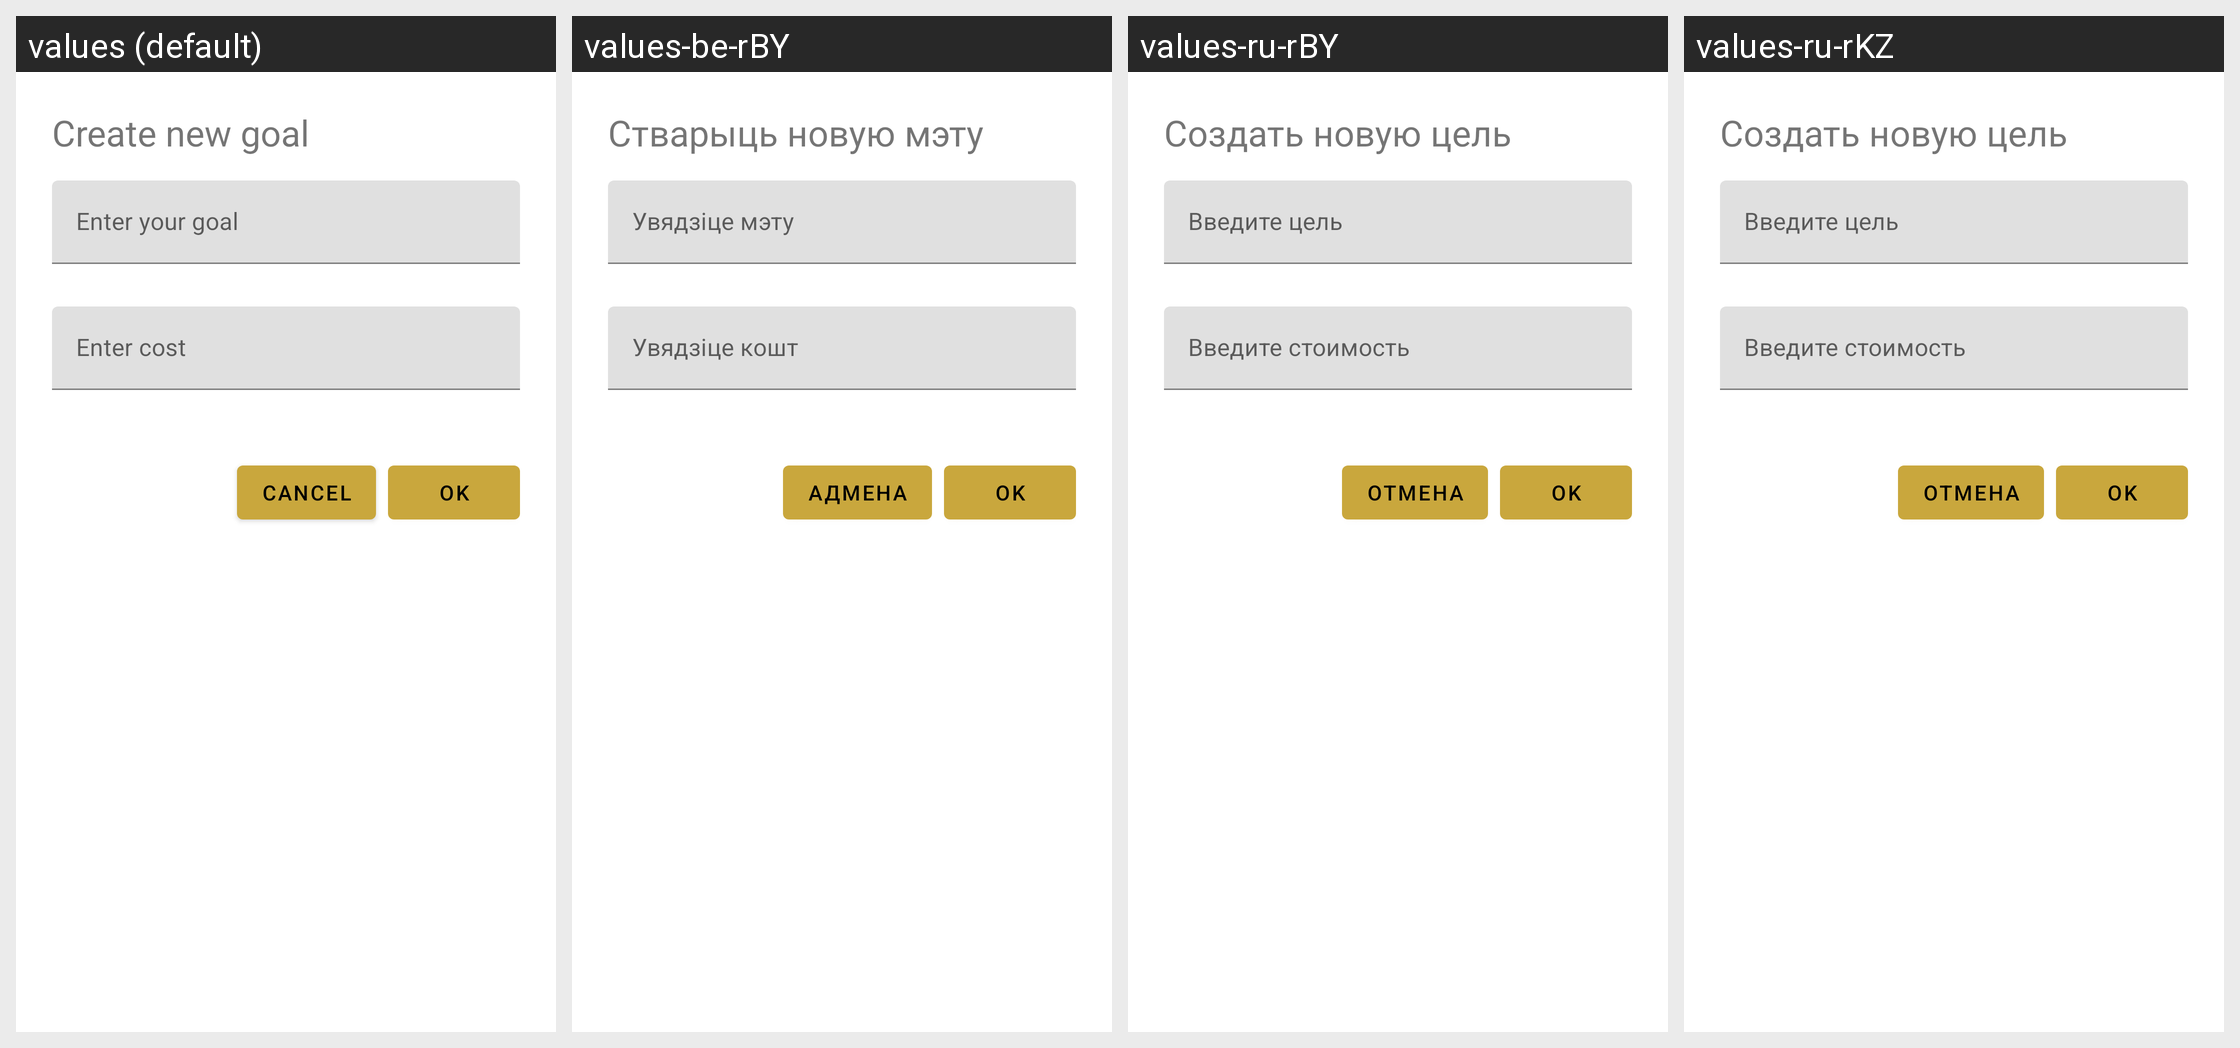

The Android screen above is rendered under several locales of the same app. Produce the string resources it draws, with the default and per-locale values.
Android screen res/layout/addnewgoal.xml rendered under 4 locales, left to right: values (default), values-be-rBY, values-ru-rBY, values-ru-rKZ. Device: Nexus 5 (rendered at 1080×1920; each locale shown at half size, 540×960, under a caption strip naming it); theme Theme.MySecondProjectMoneyBox.
Other locales in the repository, not shown: values-fr-rFR, values-ru-rKG, values-ru-rRU, values-ru-rUA, values-uk-rUA.
Strings drawn on this screen, with the default value and each locale's value (text and hints the layout hard-codes, and strings that could not be matched under every locale, appear in the picture but are not listed):

activityTitleNewGoal
  values: Create new goal
  values-be-rBY: Стварыць новую мэту
  values-ru-rBY: Создать новую цель
  values-ru-rKZ: Создать новую цель

itemHint
  values: Enter your goal
  values-be-rBY: Увядзіце мэту
  values-ru-rBY: Введите цель
  values-ru-rKZ: Введите цель

targetHint
  values: Enter cost
  values-be-rBY: Увядзіце кошт
  values-ru-rBY: Введите стоимость
  values-ru-rKZ: Введите стоимость

ok
  values: Ok
  values-be-rBY: Ok  [not translated; the default value is used]
  values-ru-rBY: Ok  [not translated; the default value is used]
  values-ru-rKZ: Ok  [not translated; the default value is used]

cancel
  values: Cancel
  values-be-rBY: Адмена
  values-ru-rBY: Отмена
  values-ru-rKZ: Отмена
